Labelled photos from "aug_ds", an image-classification folder in JaymarRCezar/Addressing-Class-Imbalance-in-Eye-Disease-Classification-A-Transfer-Learning-based-Approach. The possible labels are: cataract, diabetic retinopathy, glaucoma.

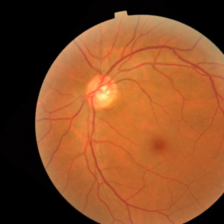
Label: diabetic retinopathy

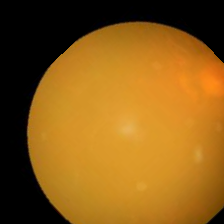
Label: cataract

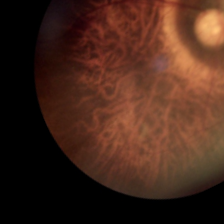
Label: glaucoma

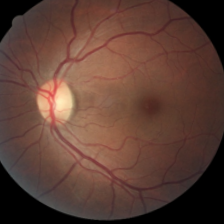
Label: diabetic retinopathy

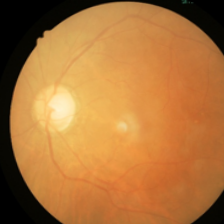
Label: glaucoma

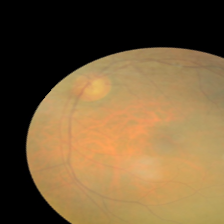
Label: glaucoma
